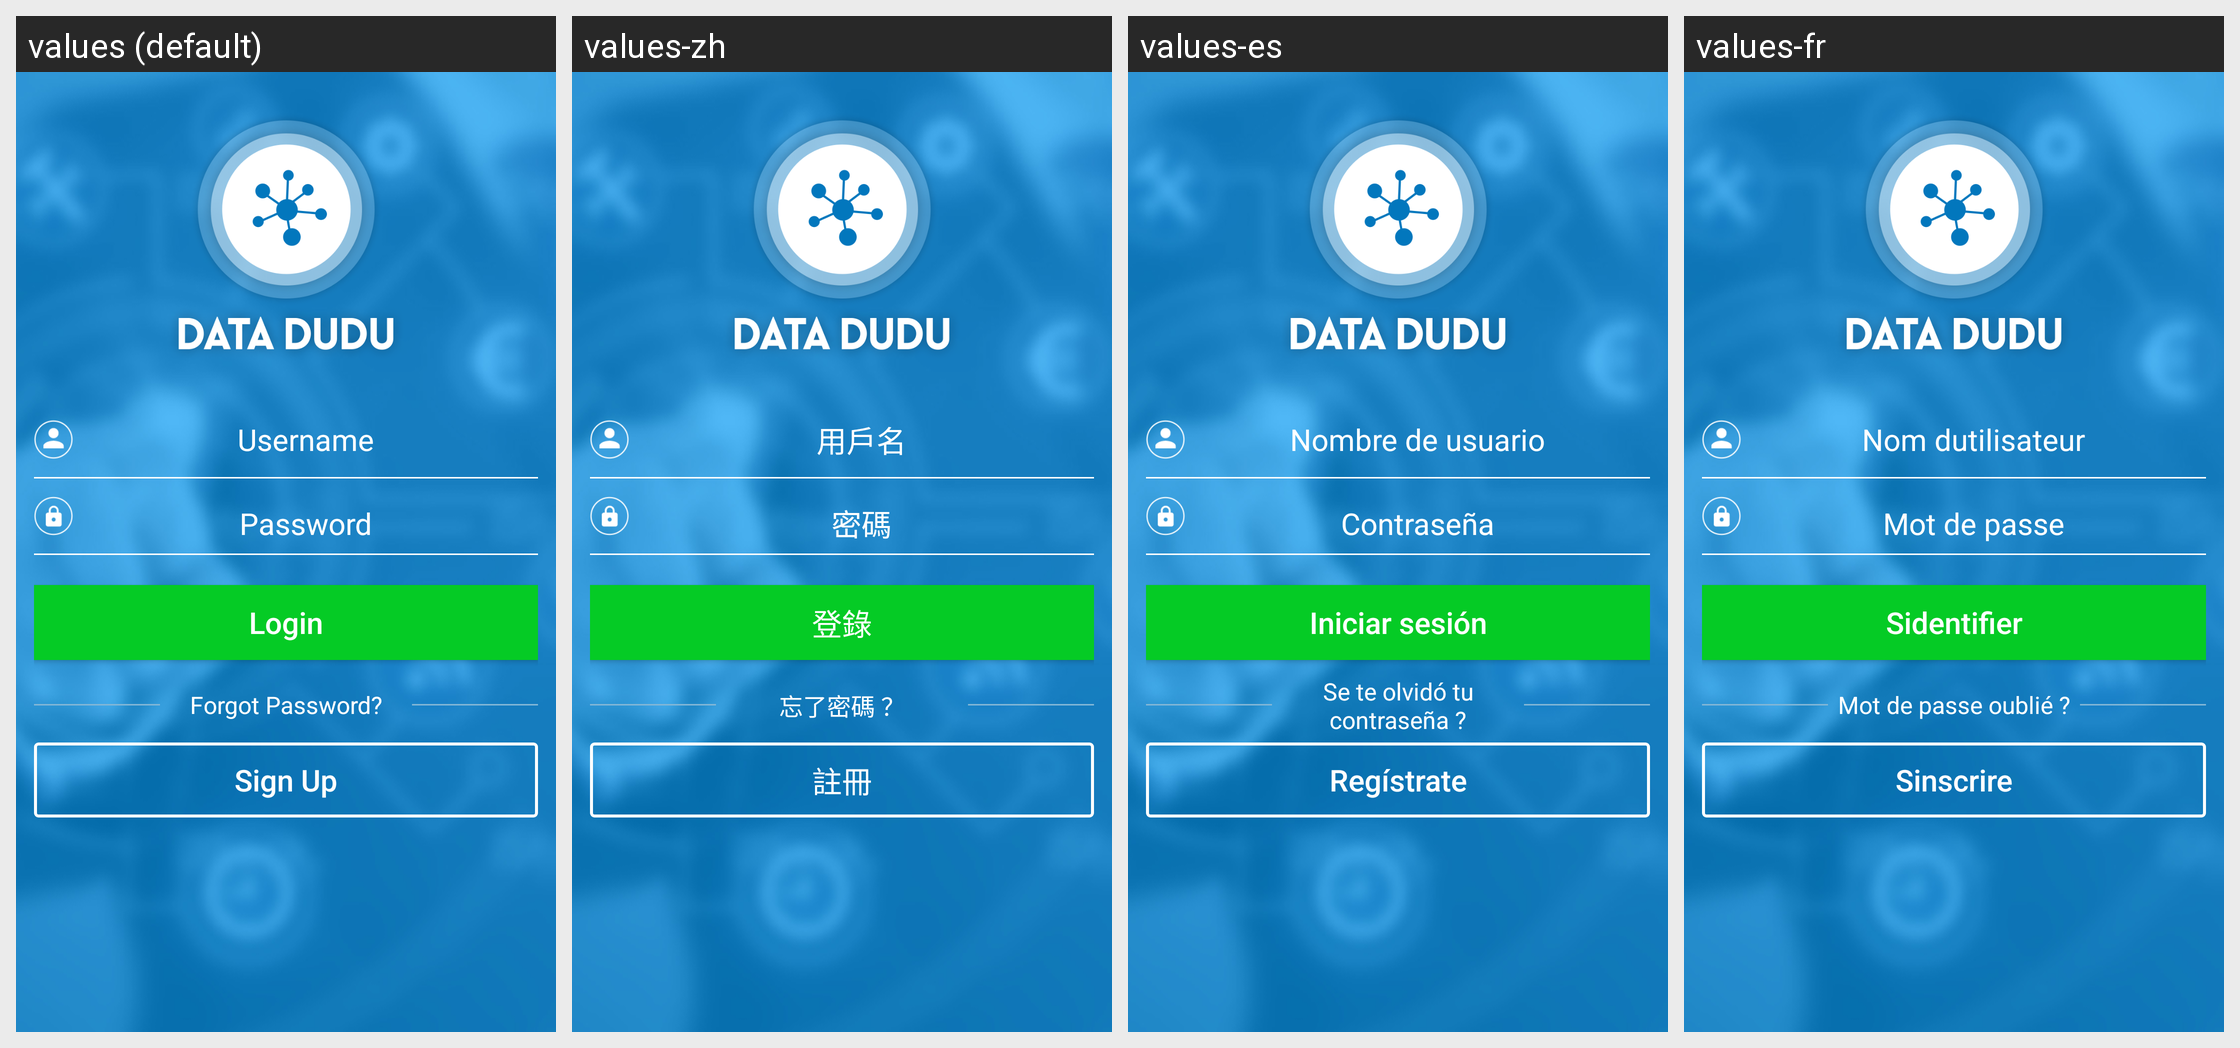

For this localized Android screen grid, give each drawn string resource with its value in every locale shown.
Android screen res/layout/activity_login.xml rendered under 4 locales, left to right: values (default), values-zh, values-es, values-fr. Device: Nexus 5 (rendered at 1080×1920; each locale shown at half size, 540×960, under a caption strip naming it); theme AppTheme.
Other locales in the repository, not shown: values-it.
Strings drawn on this screen, with the default value and each locale's value (text and hints the layout hard-codes, and strings that could not be matched under every locale, appear in the picture but are not listed):

str_username
  values: Username
  values-zh: 用戶名
  values-es: Nombre de usuario
  values-fr: Nom dutilisateur

str_password
  values: Password
  values-zh: 密碼
  values-es: Contraseña
  values-fr: Mot de passe

str_login
  values: Login
  values-zh: 登錄
  values-es: Iniciar sesión
  values-fr: Sidentifier

str_forgotpassword
  values: Forgot Password?
  values-zh: 忘了密碼 ？
  values-es: Se te olvidó tu contraseña ?
  values-fr: Mot de passe oublié ?

str_signup
  values: Sign Up
  values-zh: 註冊
  values-es: Regístrate
  values-fr: Sinscrire
